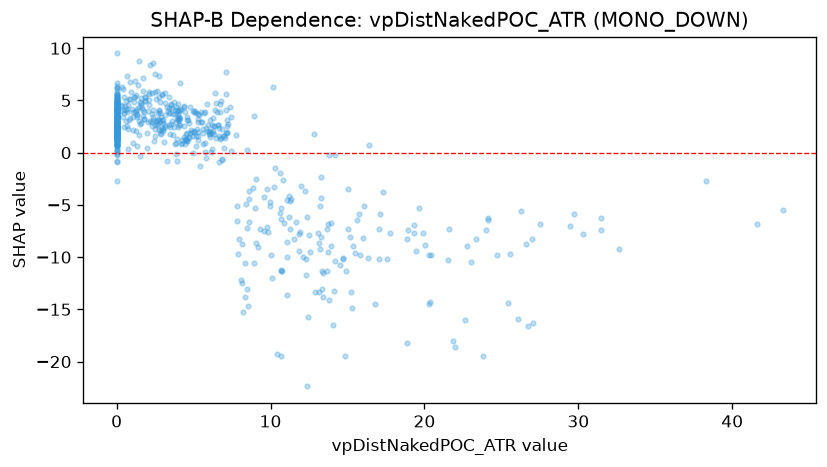

Values plotted in this chart, from the file beside it:
feature_value, shap_value
0.0, 5.6
0.0, 2.525
0.0, 4.28
0.0, 1.865
0.0, 3.192
0.0, 4.647
0.0, 3.855
11.86, -9.436
10.75, -11.29
13.15, -13.36
6.048, 2.121
12.27, -10.19
24.01, -7.38
2.851, 2.188
3.611, 4.291
2.913, 1.752
8.608, -3.636
10.13, -12
13.2, -5.123
6.873, 2.277
6.273, 2.102
3.715, 4.854
2.763, 4.034
6.336, 2.556
11.08, -13.61
9.201, -9.031
1.822, 4.97
7.811, -5.125
4.213, 4.214
9.022, -5.292
4.565, 1.162
6.219, 1.866
17.57, -10.13
43.27, -5.459
3.296, 4.356
0.0, 4.655
0.0, 2.907
0.842, 3.314
3.805, 3.692
4.671, 2.828
7.189, 3.105
11.31, -4.446
8.466, 0.3014
0.438, 6.101
1.101, 5.344
20.38, -14.34
11.29, -7.266
0.681, 3.87
2.836, 4.869
41.63, -6.869
3.383, 2.617
7.133, 1.855
10.41, -19.23
6.87, -0.5699
0.0, 1.291
0.0, 3.374
0.0, 0.8633
0.0, 4.603
0.0, 3.411
0.823, 3.168
... 607 more rows
